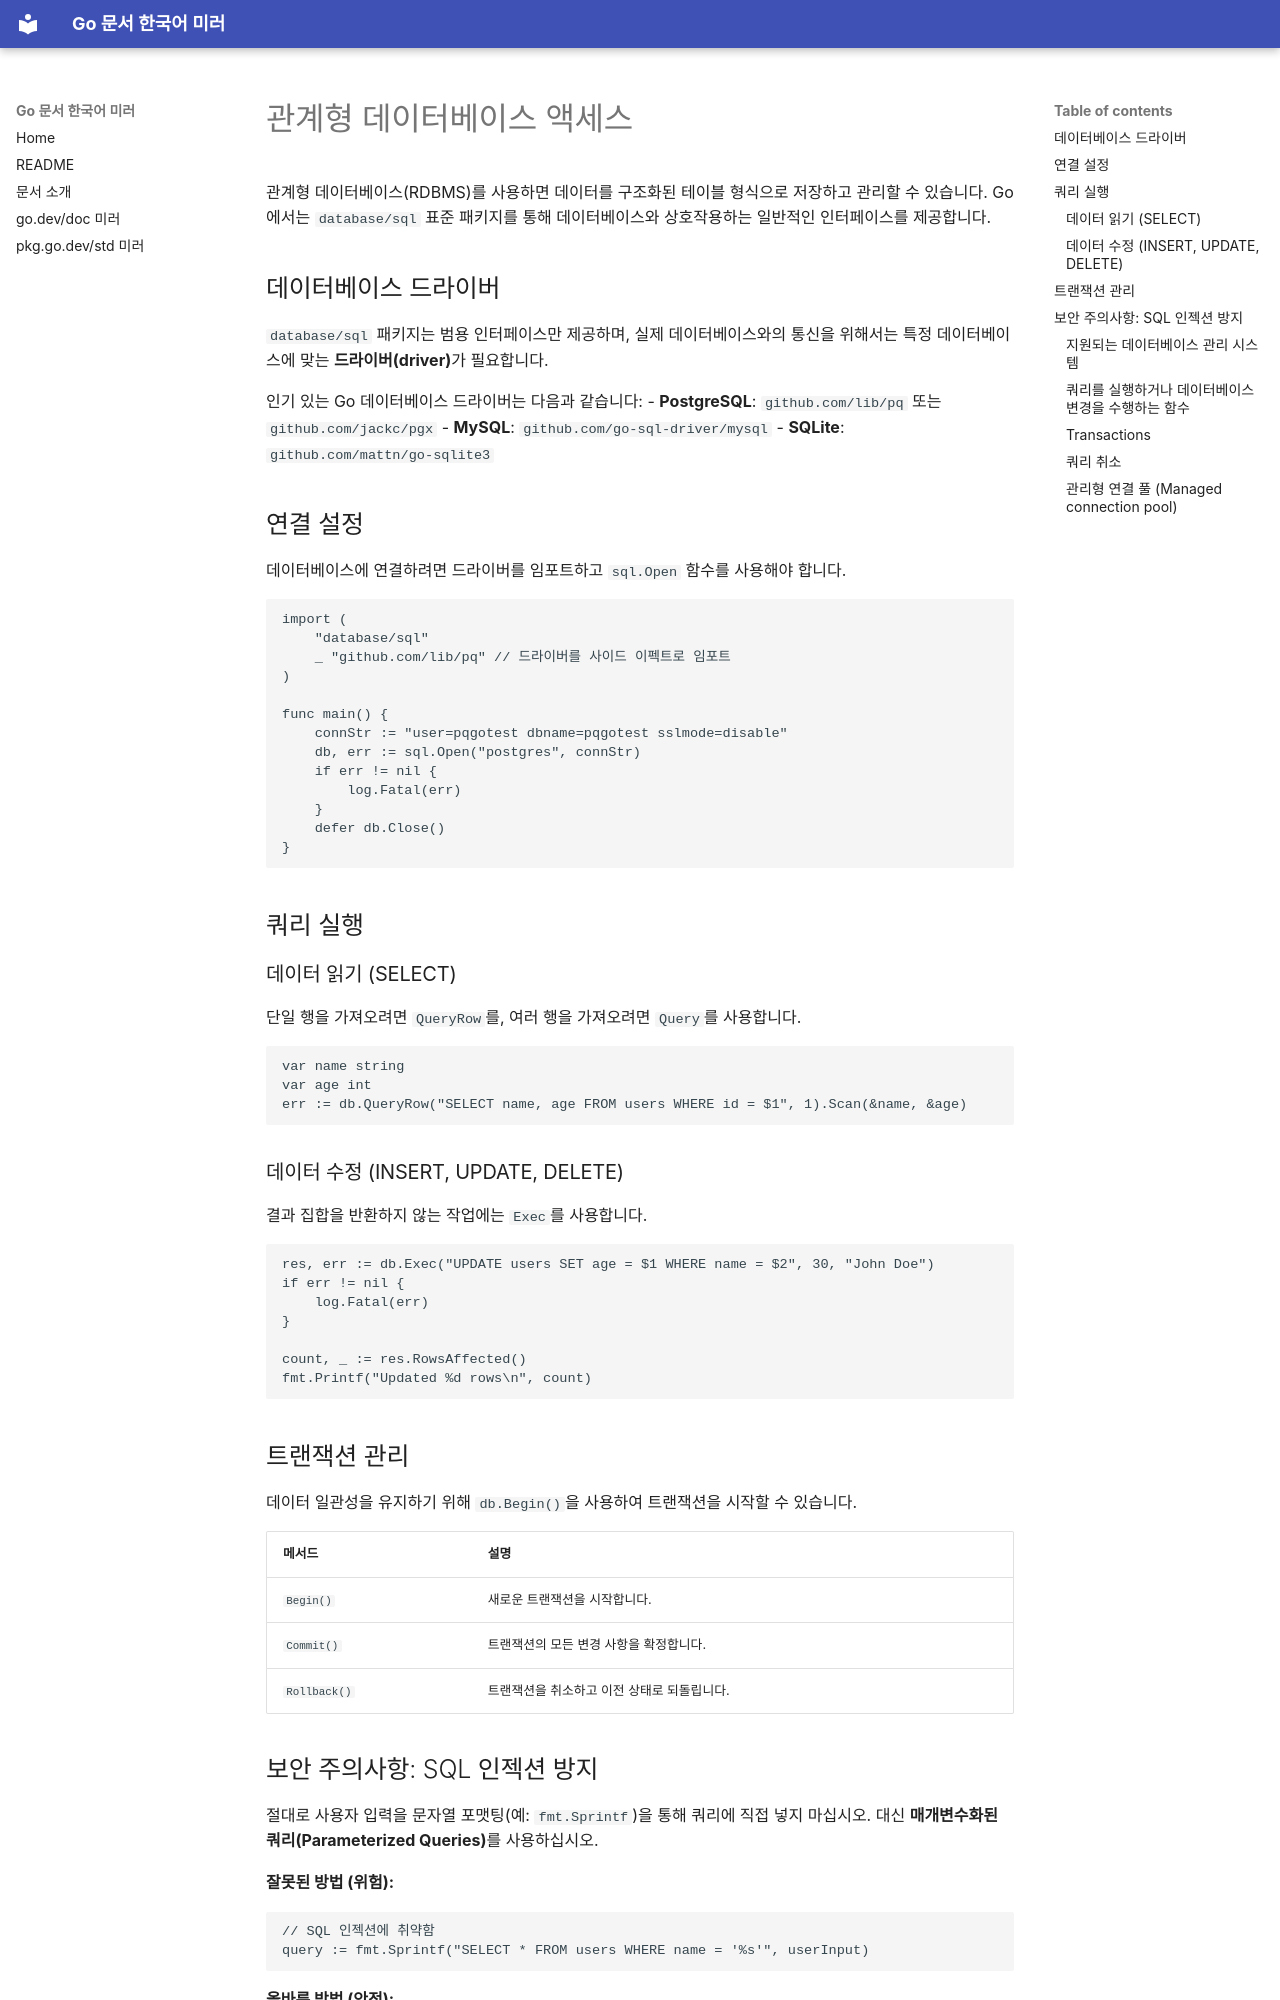

repository: yameprogrammer/go-docs-ko · page: go-dev-doc/database/index.html · generator: mkdocs

<!--{
  "Title": "관계형 데이터베이스 액세스",
  "Breadcrumb": true
}-->

# 관계형 데이터베이스 액세스

관계형 데이터베이스(RDBMS)를 사용하면 데이터를 구조화된 테이블 형식으로 저장하고 관리할 수 있습니다. Go에서는 `database/sql` 표준 패키지를 통해 데이터베이스와 상호작용하는 일반적인 인터페이스를 제공합니다.

## 데이터베이스 드라이버

`database/sql` 패키지는 범용 인터페이스만 제공하며, 실제 데이터베이스와의 통신을 위해서는 특정 데이터베이스에 맞는 **드라이버(driver)**가 필요합니다.

인기 있는 Go 데이터베이스 드라이버는 다음과 같습니다:
- **PostgreSQL**: `github.com/lib/pq` 또는 `github.com/jackc/pgx`
- **MySQL**: `github.com/go-sql-driver/mysql`
- **SQLite**: `github.com/mattn/go-sqlite3`

## 연결 설정

데이터베이스에 연결하려면 드라이버를 임포트하고 `sql.Open` 함수를 사용해야 합니다.

```go
import (
    "database/sql"
    _ "github.com/lib/pq" // 드라이버를 사이드 이펙트로 임포트
)

func main() {
    connStr := "user=pqgotest dbname=pqgotest sslmode=disable"
    db, err := sql.Open("postgres", connStr)
    if err != nil {
        log.Fatal(err)
    }
    defer db.Close()
}
```

## 쿼리 실행

### 데이터 읽기 (SELECT)

단일 행을 가져오려면 `QueryRow`를, 여러 행을 가져오려면 `Query`를 사용합니다.

```go
var name string
var age int
err := db.QueryRow("SELECT name, age FROM users WHERE id = $1", 1).Scan(&name, &age)
```

### 데이터 수정 (INSERT, UPDATE, DELETE)

결과 집합을 반환하지 않는 작업에는 `Exec`를 사용합니다.

```go
res, err := db.Exec("UPDATE users SET age = $1 WHERE name = $2", 30, "John Doe")
if err != nil {
    log.Fatal(err)
}

count, _ := res.RowsAffected()
fmt.Printf("Updated %d rows\n", count)
```

## 트랜잭션 관리

데이터 일관성을 유지하기 위해 `db.Begin()`을 사용하여 트랜잭션을 시작할 수 있습니다.

| 메서드 | 설명 |
| :--- | :--- |
| `Begin()` | 새로운 트랜잭션을 시작합니다. |
| `Commit()` | 트랜잭션의 모든 변경 사항을 확정합니다. |
| `Rollback()` | 트랜잭션을 취소하고 이전 상태로 되돌립니다. |
